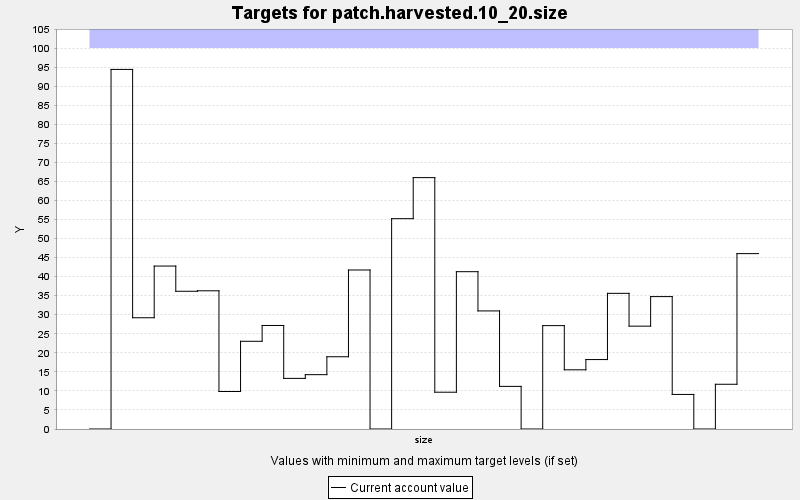

The table this chart was drawn from, first rows:
TARGET, PERIOD, YEAR, PERIODWIDTH, MINIMUM, MAXIMUM, MINWEIGHT, MAXWEIGHT, CURRENT, SUMMARY
patch.harvested.10_20.size, 0, 0, 10.0, 0.0, 100.0, 1.0, 1.0, 0.0, 0.0
patch.harvested.10_20.size, 1, 10, 10.0, 0.0, 100.0, 1.0, 1.0, 94.39, 0.0
patch.harvested.10_20.size, 2, 20, 10.0, 0.0, 100.0, 1.0, 1.0, 29.21, 0.0
patch.harvested.10_20.size, 3, 30, 10.0, 0.0, 100.0, 1.0, 1.0, 42.77, 0.0
patch.harvested.10_20.size, 4, 40, 10.0, 0.0, 100.0, 1.0, 1.0, 36.15, 0.0
patch.harvested.10_20.size, 5, 50, 10.0, 0.0, 100.0, 1.0, 1.0, 36.28, 0.0
patch.harvested.10_20.size, 6, 60, 10.0, 0.0, 100.0, 1.0, 1.0, 9.843, 0.0
patch.harvested.10_20.size, 7, 70, 10.0, 0.0, 100.0, 1.0, 1.0, 23.02, 0.0
patch.harvested.10_20.size, 8, 80, 10.0, 0.0, 100.0, 1.0, 1.0, 27.18, 0.0
patch.harvested.10_20.size, 9, 90, 10.0, 0.0, 100.0, 1.0, 1.0, 13.29, 0.0
patch.harvested.10_20.size, 10, 100, 10.0, 0.0, 100.0, 1.0, 1.0, 14.26, 0.0
patch.harvested.10_20.size, 11, 110, 10.0, 0.0, 100.0, 1.0, 1.0, 18.97, 0.0
patch.harvested.10_20.size, 12, 120, 10.0, 0.0, 100.0, 1.0, 1.0, 41.74, 0.0
patch.harvested.10_20.size, 13, 130, 10.0, 0.0, 100.0, 1.0, 1.0, 0.0, 0.0
patch.harvested.10_20.size, 14, 140, 10.0, 0.0, 100.0, 1.0, 1.0, 55.21, 0.0
patch.harvested.10_20.size, 15, 150, 10.0, 0.0, 100.0, 1.0, 1.0, 65.99, 0.0
patch.harvested.10_20.size, 16, 160, 10.0, 0.0, 100.0, 1.0, 1.0, 9.658, 0.0
patch.harvested.10_20.size, 17, 170, 10.0, 0.0, 100.0, 1.0, 1.0, 41.3, 0.0
patch.harvested.10_20.size, 18, 180, 10.0, 0.0, 100.0, 1.0, 1.0, 31, 0.0
patch.harvested.10_20.size, 19, 190, 10.0, 0.0, 100.0, 1.0, 1.0, 11.19, 0.0
patch.harvested.10_20.size, 20, 200, 10.0, 0.0, 100.0, 1.0, 1.0, 0.0, 0.0
patch.harvested.10_20.size, 21, 210, 10.0, 0.0, 100.0, 1.0, 1.0, 27.14, 0.0
patch.harvested.10_20.size, 22, 220, 10.0, 0.0, 100.0, 1.0, 1.0, 15.54, 0.0
patch.harvested.10_20.size, 23, 230, 10.0, 0.0, 100.0, 1.0, 1.0, 18.23, 0.0
patch.harvested.10_20.size, 24, 240, 10.0, 0.0, 100.0, 1.0, 1.0, 35.61, 0.0
patch.harvested.10_20.size, 25, 250, 10.0, 0.0, 100.0, 1.0, 1.0, 27, 0.0
patch.harvested.10_20.size, 26, 260, 10.0, 0.0, 100.0, 1.0, 1.0, 34.76, 0.0
patch.harvested.10_20.size, 27, 270, 10.0, 0.0, 100.0, 1.0, 1.0, 9.073, 0.0
patch.harvested.10_20.size, 28, 280, 10.0, 0.0, 100.0, 1.0, 1.0, 0.0, 0.0
patch.harvested.10_20.size, 29, 290, 10.0, 0.0, 100.0, 1.0, 1.0, 11.74, 0.0
patch.harvested.10_20.size, 30, 300, 10.0, 0.0, 100.0, 1.0, 1.0, 46.04, 0.0
